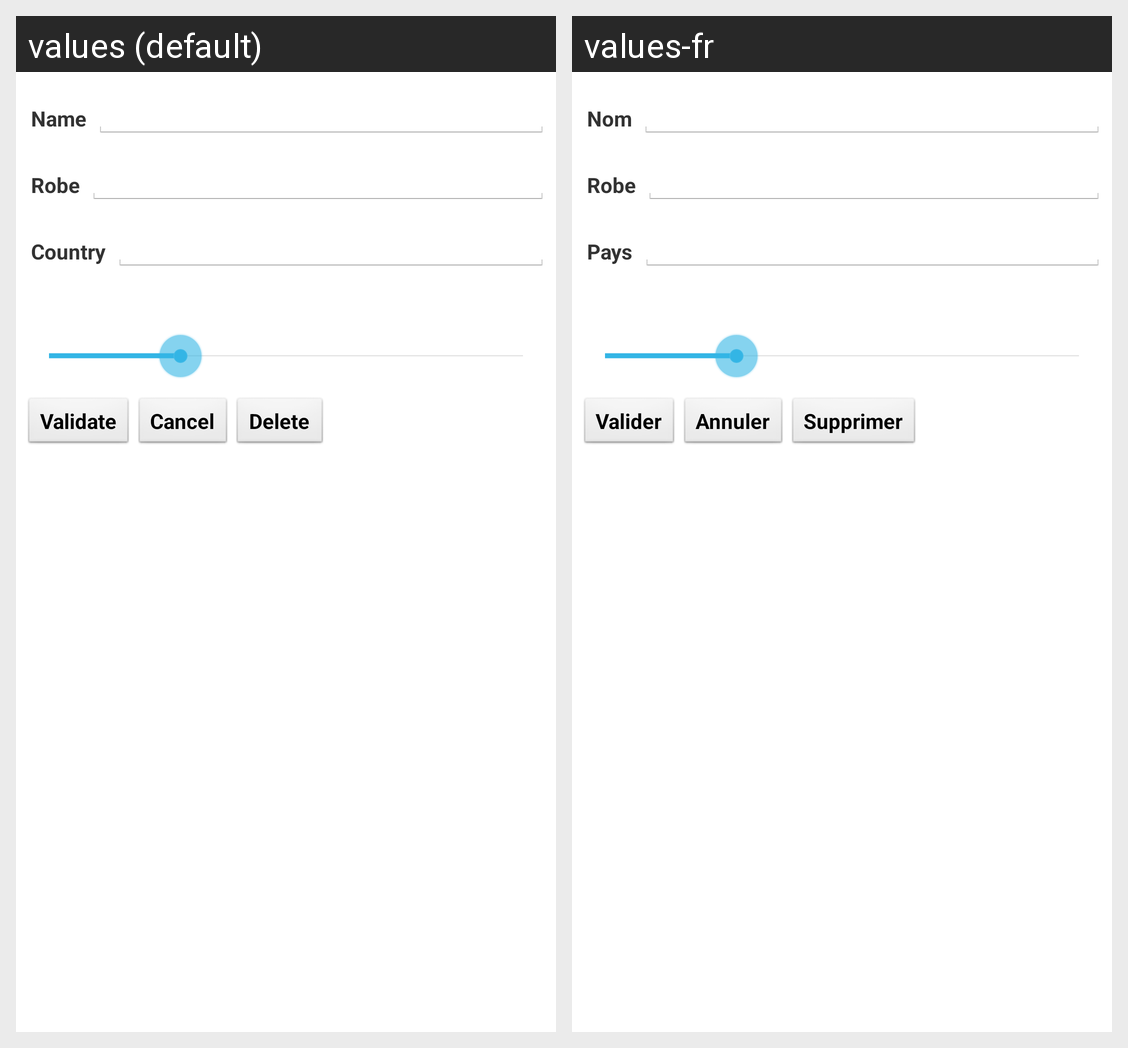

The Android screen above is rendered under two locales of the same app. Produce the string resources it draws, with the default and per-locale values.
Android screen res/layout/custombeer.xml rendered under 2 locales, left to right: values (default), values-fr. Device: Nexus 5 (rendered at 1080×1920; each locale shown at half size, 540×960, under a caption strip naming it); theme AppTheme.
Strings drawn on this screen, with the default value and each locale's value (text and hints the layout hard-codes, and strings that could not be matched under every locale, appear in the picture but are not listed):

cave_beer_name
  values: Name
  values-fr: Nom

cave_beer_type
  values: Robe
  values-fr: Robe

cave_beer_country
  values: Country
  values-fr: Pays

button_validate
  values: Validate
  values-fr: Valider

button_cancel
  values: Cancel
  values-fr: Annuler

button_delete
  values: Delete
  values-fr: Supprimer
